Run: headless pygame with SDL's dummy video driver; simulated clock (each Clock.tick advances the game by its frame time, no real sleeping); random seed 0; keys injected as events and as key.get_pressed() state; no mouse input.
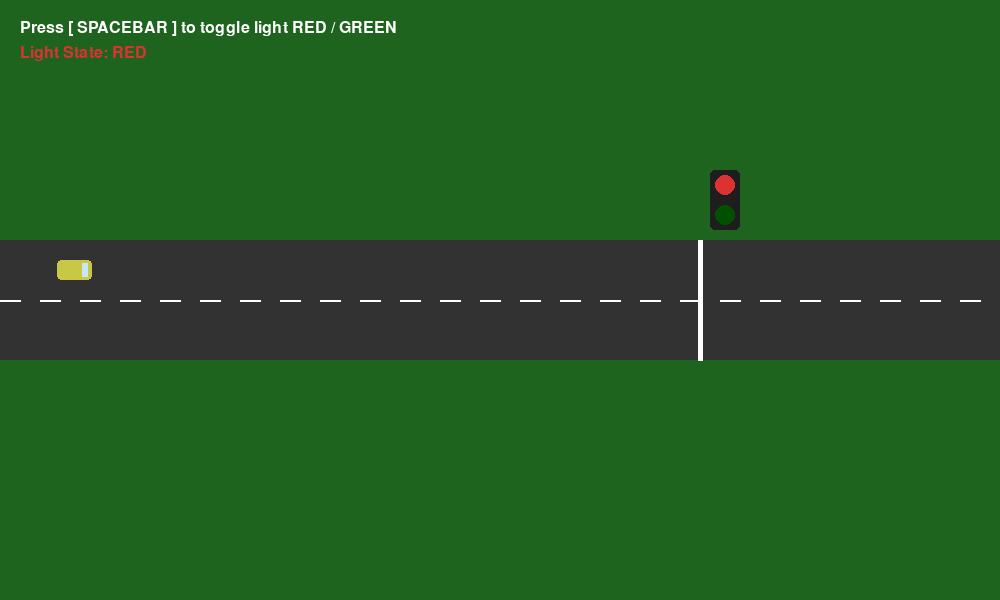
Frame 1 of 4 · flips 1–60 · no input
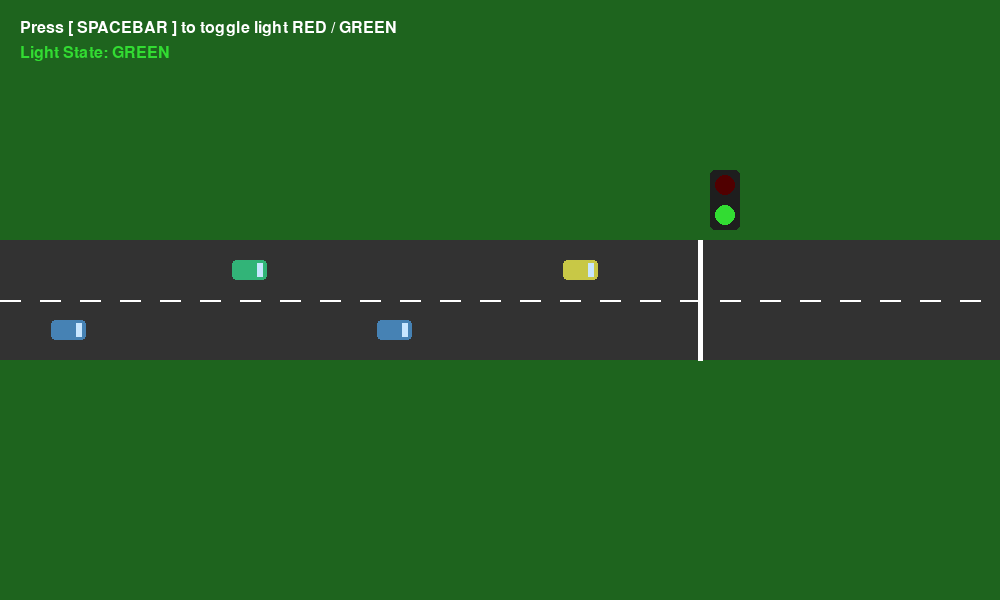
Frame 2 of 4 · flips 61–180 · tapped SPACE, RETURN · held RIGHT (→), D
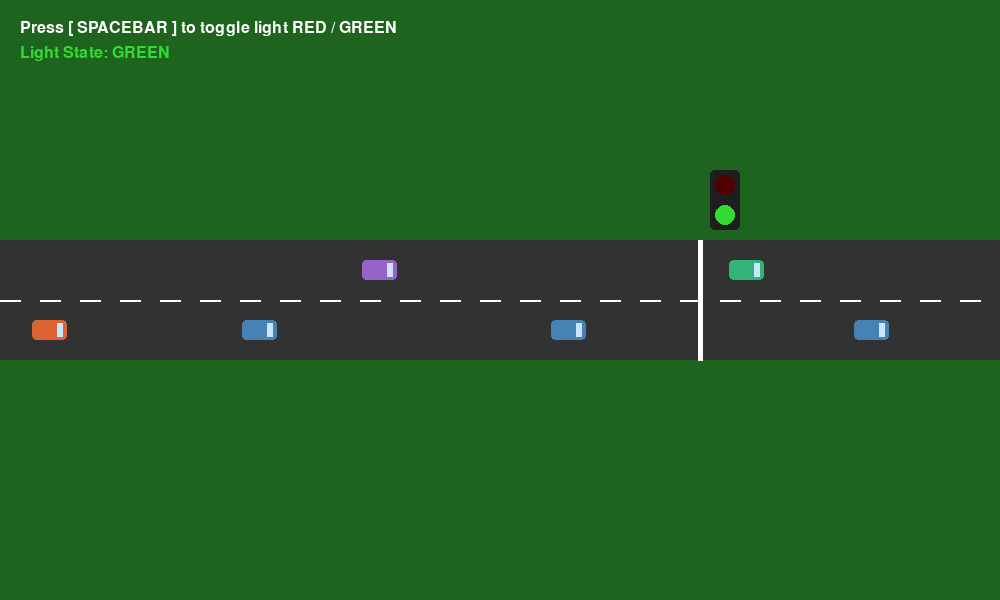
Frame 3 of 4 · flips 181–300 · held DOWN (↓), S
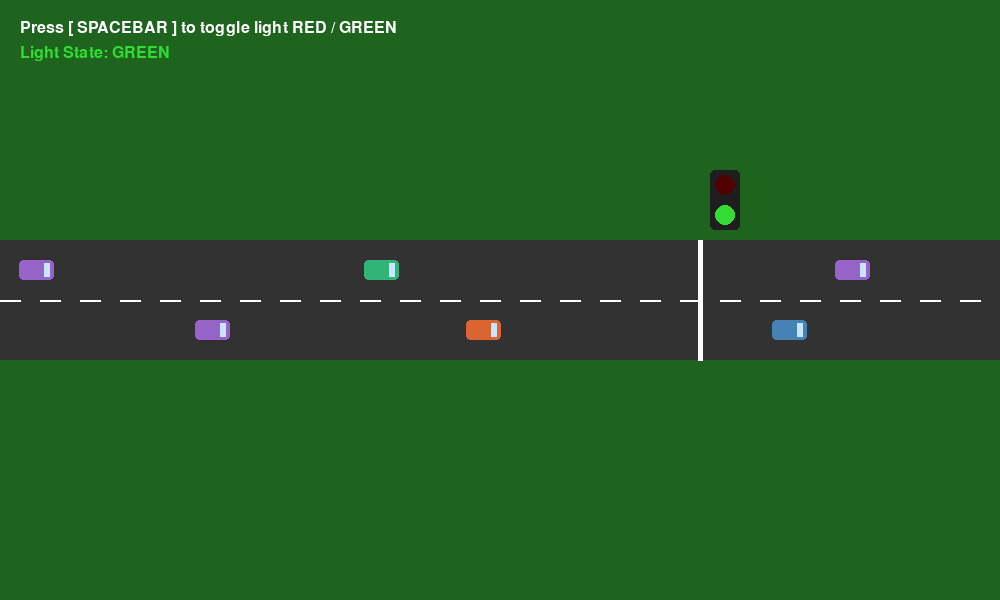
Frame 4 of 4 · flips 301–420 · held LEFT (←), A, UP (↑), W

The pygame program that drew these frames:

import pygame
import random
import sys

# Initialize Pygame
pygame.init()

# Screen Dimensions & Settings
WIDTH, HEIGHT = 1000, 600
screen = pygame.display.set_mode((WIDTH, HEIGHT))
pygame.display.set_caption("2D Multi-Lane Traffic Simulation with Emergency Vehicle")
clock = pygame.time.Clock()

# Colors
GRAY = (50, 50, 50)
WHITE = (255, 255, 255)
RED = (220, 50, 50)
GREEN = (50, 220, 50)
BLUE = (50, 100, 220)
YELLOW = (240, 200, 50)
CAR_COLORS = [(70, 130, 180), (220, 100, 50), (150, 100, 200), (200, 200, 70), (50, 180, 120)]

# Simulation Constants
ROAD_Y = HEIGHT // 2 - 60
ROAD_HEIGHT = 120
LANE_HEIGHT = ROAD_HEIGHT // 2
STOP_LINE_X = 700
SAFE_DISTANCE = 20

class ManualTrafficLight:
    def __init__(self, x, y):
        self.x = x
        self.y = y
        self.state = "RED"  # Default state

    def toggle(self):
        self.state = "GREEN" if self.state == "RED" else "RED"

    def draw(self, surface):
        pygame.draw.rect(surface, (30, 30, 30), (self.x, self.y, 30, 60), border_radius=5)
        r_color = RED if self.state == "RED" else (80, 0, 0)
        g_color = GREEN if self.state == "GREEN" else (0, 80, 0)

        pygame.draw.circle(surface, r_color, (self.x + 15, self.y + 15), 10)
        pygame.draw.circle(surface, g_color, (self.x + 15, self.y + 45), 10)


class Vehicle:
    def __init__(self, x, lane, is_ambulance=False):
        self.x = x
        self.lane = lane
        self.target_y = ROAD_Y + (lane * LANE_HEIGHT) + (LANE_HEIGHT // 2) - 10
        self.y = self.target_y
        self.width = 40 if is_ambulance else 35
        self.height = 20
        self.is_ambulance = is_ambulance

        self.max_speed = 6.0 if is_ambulance else random.uniform(3.5, 4.5)
        self.speed = self.max_speed
        self.acceleration = 0.15 if is_ambulance else 0.1
        self.deceleration = 0.3
        self.color = WHITE if is_ambulance else random.choice(CAR_COLORS)
        
        # Lane change mechanics
        self.changing_lane = False
        self.lane_change_cooldown = 0
        self.siren_timer = 0

    def check_lane_change(self, all_cars):
        if self.changing_lane or self.lane_change_cooldown > 0:
            return

        target_lane = 1 - self.lane  # Switch to opposite lane
        
        # Check if target lane is clear (no cars in proximity)
        target_clear = True
        for car in all_cars:
            if car != self and car.lane == target_lane:
                # Need distance ahead and behind to safely merge
                if abs(car.x - self.x) < 55:
                    target_clear = False
                    break

        if target_clear:
            self.lane = target_lane
            self.target_y = ROAD_Y + (self.lane * LANE_HEIGHT) + (LANE_HEIGHT // 2) - 10
            self.changing_lane = True
            self.lane_change_cooldown = 120  # Cooldown frame count

    def update(self, all_cars, traffic_light):
        if self.lane_change_cooldown > 0:
            self.lane_change_cooldown -= 1

        # Smooth Y movement for lane changing
        if abs(self.y - self.target_y) > 1:
            self.y += (self.target_y - self.y) * 0.1
        else:
            self.y = self.target_y
            self.changing_lane = False

        target_speed = self.max_speed

        # Find closest lead vehicle in current lane
        lane_cars = [c for c in all_cars if c.lane == self.lane and c.x > self.x]
        lead_car = min(lane_cars, key=lambda c: c.x) if lane_cars else None

        # Check for approaching ambulance behind (Yield rule)
        ambulance_behind = False
        for car in all_cars:
            if car.is_ambulance and car.x < self.x and (self.x - car.x) < 180:
                ambulance_behind = True
                break

        # If ambulance is behind us, attempt to switch lanes to pull over
        if ambulance_behind and not self.is_ambulance:
            self.check_lane_change(all_cars)

        # 1. Traffic Light Logic (Ambulances ignore red lights!)
        if traffic_light.state == "RED" and not self.is_ambulance:
            dist_to_signal = STOP_LINE_X - (self.x + self.width)
            if 0 < dist_to_signal < 150:
                target_speed = min(target_speed, (dist_to_signal / 150) * self.max_speed)
                if dist_to_signal < 5:
                    target_speed = 0

        # 2. Lead Vehicle Distance Logic
        if lead_car is not None:
            dist_to_lead = lead_car.x - (self.x + self.width)
            if dist_to_lead < 120:
                gap_speed = max(0, (dist_to_lead - SAFE_DISTANCE) / 10)
                target_speed = min(target_speed, gap_speed)

                # Consider switching lanes if blocked by slow car (Regular cars only)
                if dist_to_lead < 60 and self.speed < (self.max_speed * 0.6) and not self.is_ambulance:
                    self.check_lane_change(all_cars)

        # Adjust Speed
        if self.speed < target_speed:
            self.speed = min(self.max_speed, self.speed + self.acceleration)
        elif self.speed > target_speed:
            self.speed = max(0, self.speed - self.deceleration)

        self.x += self.speed

    def draw(self, surface):
        # Body
        pygame.draw.rect(surface, self.color, (self.x, self.y, self.width, self.height), border_radius=4)

        if self.is_ambulance:
            # Red Cross
            pygame.draw.rect(surface, RED, (self.x + 15, self.y + 8, 10, 4))
            pygame.draw.rect(surface, RED, (self.x + 18, self.y + 5, 4, 10))
            
            # Flashing Lights
            self.siren_timer += 1
            siren_color = RED if (self.siren_timer // 10) % 2 == 0 else BLUE
            pygame.draw.circle(surface, siren_color, (int(self.x + self.width - 8), int(self.y + self.height // 2)), 4)
        else:
            # Windshield
            pygame.draw.rect(surface, (200, 230, 255), (self.x + self.width - 10, self.y + 3, 6, self.height - 6))


def main():
    traffic_light = ManualTrafficLight(STOP_LINE_X + 10, ROAD_Y - 70)
    cars = []
    spawn_timer = 0
    ambulance_timer = 0

    running = True
    while running:
        clock.tick(60)
        screen.fill((30, 100, 30))

        # Event Handling
        for event in pygame.event.get():
            if event.type == pygame.QUIT:
                running = False
            elif event.type == pygame.KEYDOWN:
                if event.key == pygame.K_SPACE:
                    traffic_light.toggle()

        # Regular Car Spawning
        spawn_timer += 1
        if spawn_timer > random.randint(35, 70):
            lane = random.choice([0, 1])
            lane_cars = [c for c in cars if c.lane == lane]
            if not lane_cars or lane_cars[-1].x > 60:
                cars.append(Vehicle(-40, lane))
                spawn_timer = 0

        # Ambulance Spawning (Every ~10 seconds)
        ambulance_timer += 1
        if ambulance_timer > 600:
            lane = random.choice([0, 1])
            lane_cars = [c for c in cars if c.lane == lane]
            if not lane_cars or lane_cars[-1].x > 80:
                cars.append(Vehicle(-50, lane, is_ambulance=True))
                ambulance_timer = 0

        # Update all cars
        for car in cars:
            car.update(cars, traffic_light)

        # Remove off-screen cars
        cars = [car for car in cars if car.x < WIDTH + 60]

        # --- DRAWING ---
        # Main Road
        pygame.draw.rect(screen, GRAY, (0, ROAD_Y, WIDTH, ROAD_HEIGHT))
        
        # Lane Line (Dashed)
        divider_y = ROAD_Y + LANE_HEIGHT
        for x in range(0, WIDTH, 40):
            pygame.draw.line(screen, WHITE, (x, divider_y), (x + 20, divider_y), 2)

        # Stop Line
        pygame.draw.line(screen, WHITE, (STOP_LINE_X, ROAD_Y), (STOP_LINE_X, ROAD_Y + ROAD_HEIGHT), 5)

        # Signal Box
        traffic_light.draw(screen)

        # Draw Cars
        for car in cars:
            car.draw(screen)

        # Instructions UI
        font = pygame.font.SysFont(None, 24)
        screen.blit(font.render("Press [ SPACEBAR ] to toggle light RED / GREEN", True, WHITE), (20, 20))
        
        state_color = RED if traffic_light.state == "RED" else GREEN
        screen.blit(font.render(f"Light State: {traffic_light.state}", True, state_color), (20, 45))

        pygame.display.flip()

    pygame.quit()
    sys.exit()

if __name__ == "__main__":
    main()
